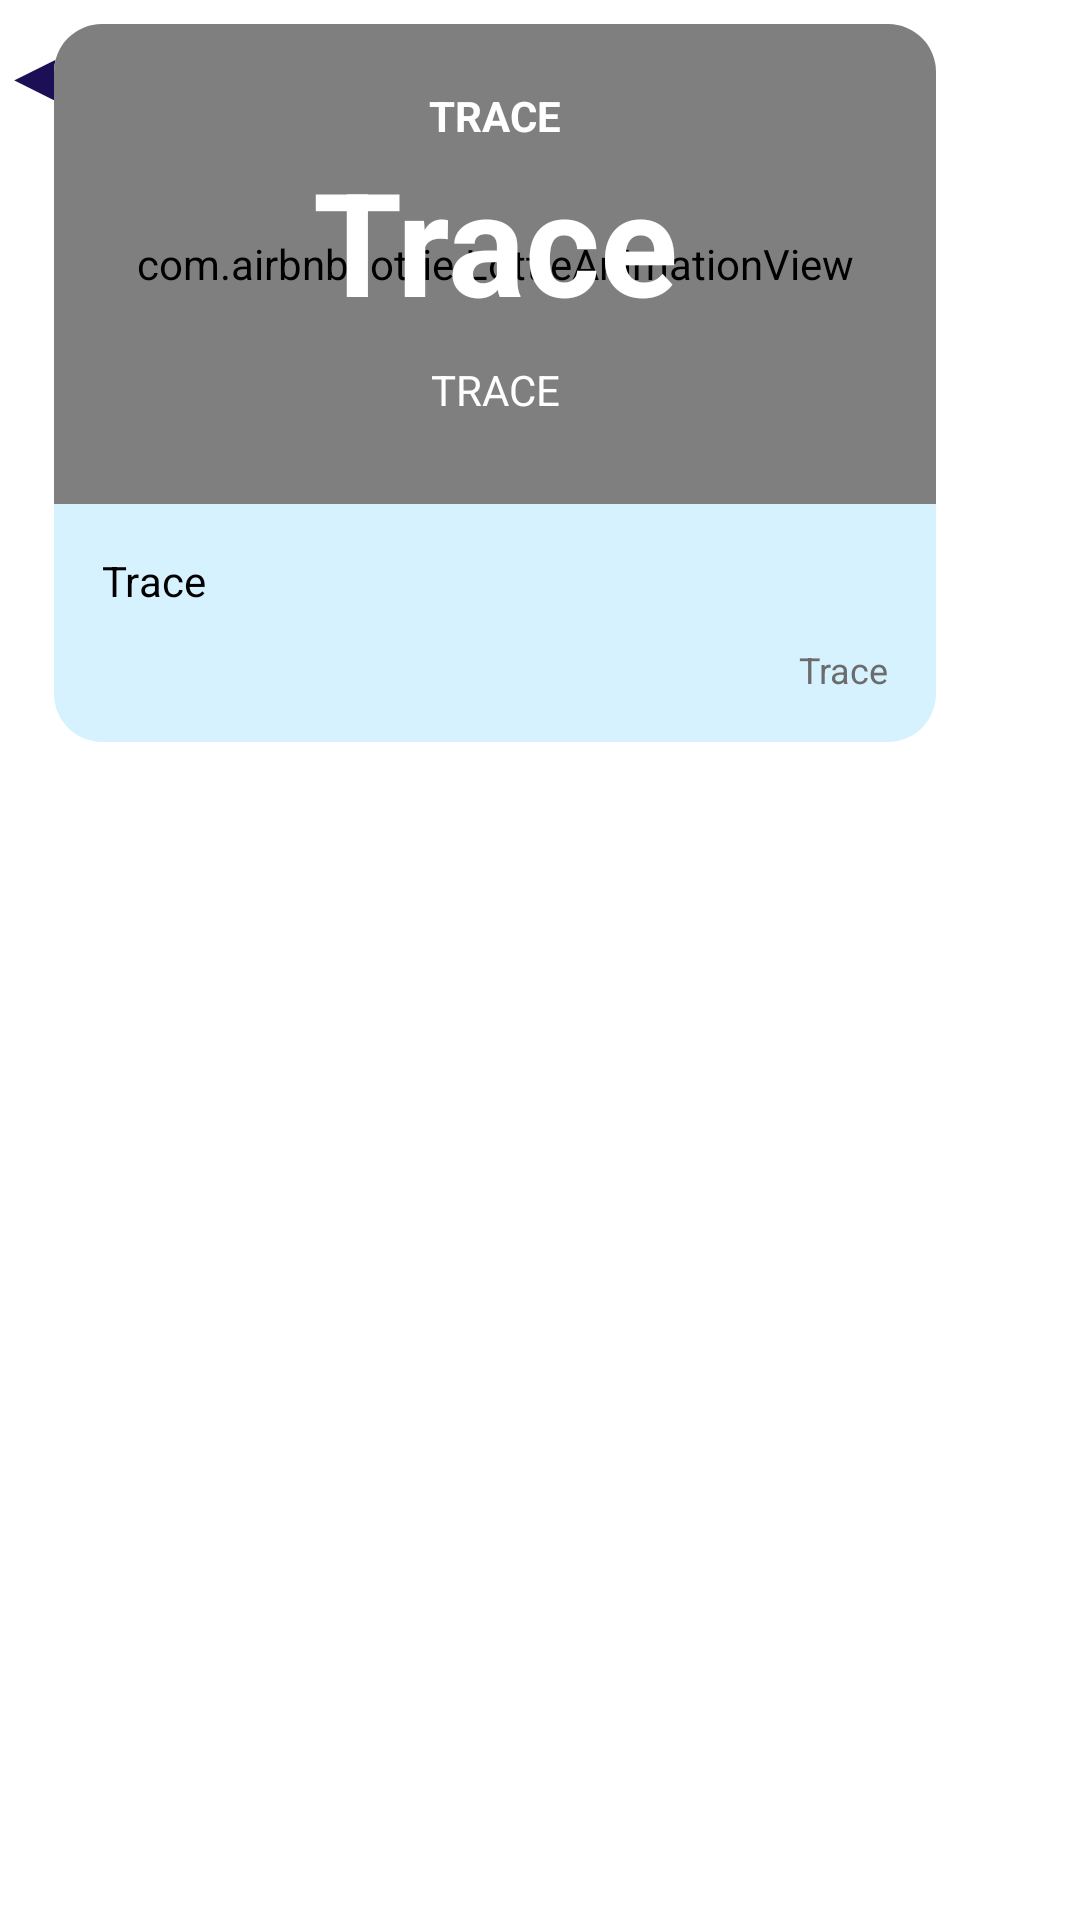

Here is an Android app screen rendered from its layout file. Give the layout XML and the strings, colors and styles it references.
<!-- AndroidManifest.xml: application theme AppTheme -->
<!-- res/layout/rv_others_message_monetary.xml -->
<?xml version="1.0" encoding="utf-8"?>
<LinearLayout
    xmlns:android="http://schemas.android.com/apk/res/android"
    xmlns:app="http://schemas.android.com/apk/res-auto"
    android:layout_width="match_parent"
    android:layout_height="wrap_content"
    android:orientation="horizontal">

    <TextView
        android:layout_width="wrap_content"
        android:layout_height="wrap_content"
        android:layout_gravity="top"
        android:text="◀"
        android:layout_marginTop="8dp"
        android:layout_marginEnd="-6dp"
        android:textSize="24sp"
        android:textColor="#1C0F55"/>

    <com.google.android.material.card.MaterialCardView
        android:orientation="horizontal"
        android:layout_marginEnd="48dp"
        android:layout_marginTop="8dp"
        android:background="#00FFFFFF"
        app:cardCornerRadius="16dp"
        android:layout_width="match_parent"
        android:layout_height="wrap_content">

        <LinearLayout
            android:layout_width="match_parent"
            android:layout_height="wrap_content"
            android:orientation="horizontal">

            <LinearLayout
                android:layout_width="0dp"
                android:layout_height="wrap_content"
                android:layout_weight="1"
                android:background="#d6f2ff"
                android:orientation="vertical">

                <androidx.constraintlayout.widget.ConstraintLayout
                    android:layout_width="match_parent"
                    android:layout_height="160dp">

                    <com.airbnb.lottie.LottieAnimationView
                        android:layout_width="match_parent"
                        android:layout_height="match_parent"
                        android:scaleType="centerCrop"
                        app:lottie_autoPlay="true"
                        app:lottie_loop="true"
                        app:lottie_fileName="waves.json"
                        app:lottie_speed="0.5"/>

                    <LinearLayout
                        android:layout_width="wrap_content"
                        android:layout_height="wrap_content"
                        android:orientation="vertical"
                        android:gravity="center_horizontal"
                        app:layout_constraintTop_toTopOf="parent"
                        app:layout_constraintBottom_toBottomOf="parent"
                        app:layout_constraintStart_toStartOf="parent"
                        app:layout_constraintEnd_toEndOf="parent">

                        <TextView
                            android:id="@+id/currencyOthers"
                            android:layout_width="wrap_content"
                            android:layout_height="wrap_content"
                            android:text="@string/app_name"
                            android:textAllCaps="true"
                            android:textStyle="bold"
                            android:textColor="#FFF"/>

                        <TextView
                            android:id="@+id/bucksOthers"
                            android:layout_width="wrap_content"
                            android:layout_height="wrap_content"
                            android:text="@string/app_name"
                            android:textSize="48sp"
                            android:textStyle="bold"
                            android:textColor="#FFF"/>


                        <TextView
                            android:id="@+id/currencyBelongs"
                            android:layout_width="wrap_content"
                            android:layout_height="wrap_content"
                            android:text="@string/app_name"
                            android:textAllCaps="true"
                            android:textSize="14sp"
                            android:textColor="#FFF"
                            android:layout_margin="8dp"/>

                    </LinearLayout>


                </androidx.constraintlayout.widget.ConstraintLayout>

                <TextView
                    android:paddingTop="16dp"
                    android:paddingStart="16dp"
                    android:paddingEnd="16dp"
                    android:id="@+id/othersMessageMonetary"
                    android:layout_width="wrap_content"
                    android:layout_height="wrap_content"
                    android:text="@string/app_name"
                    android:layout_marginBottom="8dp"
                    android:textColor="#000"/>

                <LinearLayout
                    android:paddingEnd="16dp"
                    android:paddingStart="16dp"
                    android:paddingBottom="16dp"
                    android:layout_width="wrap_content"
                    android:layout_height="wrap_content"
                    android:layout_marginTop="4dp"
                    android:orientation="horizontal"
                    android:layout_gravity="end"
                    android:gravity="center_vertical">

                    <TextView
                        android:id="@+id/othersMessageTimestampMonetary"
                        android:layout_width="wrap_content"
                        android:layout_height="wrap_content"
                        android:layout_gravity="end"
                        android:text="@string/app_name"
                        android:textSize="12sp"
                        android:textColor="#6c6c6c"/>

                </LinearLayout>

            </LinearLayout>

        </LinearLayout>

    </com.google.android.material.card.MaterialCardView>

</LinearLayout>
<!-- resources referenced by this layout -->
<resources>
  <string name="app_name">Trace</string>
  <style name="AppTheme" parent="Theme.MaterialComponents.Light.NoActionBar">
          
          <item name="colorPrimary">@color/colorPrimary</item>
          <item name="colorPrimaryDark">@color/colorPrimaryDark</item>
          <item name="colorAccent">#279fef</item>
          <item name="android:windowTranslucentStatus">true</item>
          <item name="android:windowTranslucentNavigation">true</item>
      </style>
  <!-- not gathered from this repository: default colours our renderer supplied (Android Studio template values) -->
  <color name="colorPrimary">#FF6200EE</color>
  <color name="colorPrimaryDark">#FF3700B3</color>
</resources>
